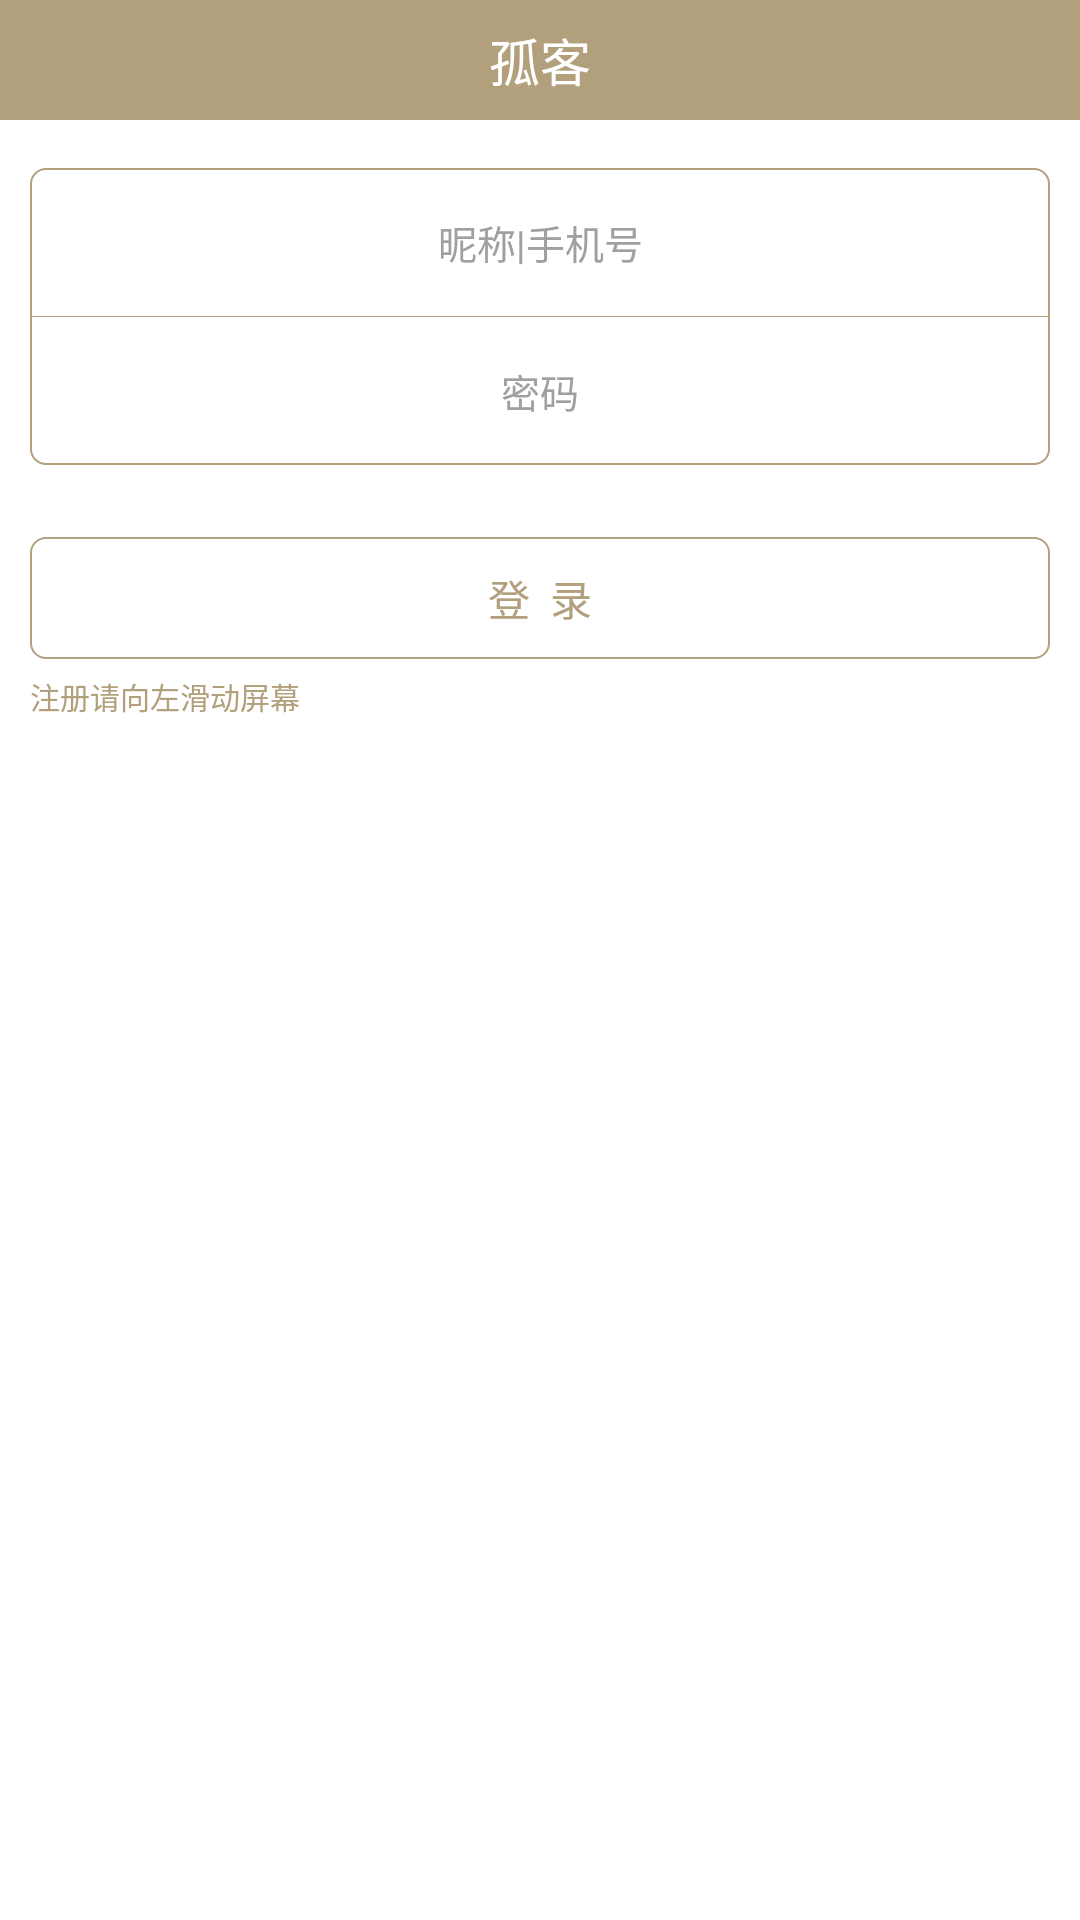

The Android layout XML behind this screen, and the referenced resources:
<!-- AndroidManifest.xml: activity theme Theme.AppCompat.NoActionBar -->
<!-- res/layout/activity_donate.xml -->
<LinearLayout xmlns:android="http://schemas.android.com/apk/res/android"
    xmlns:tools="http://schemas.android.com/tools"
    android:layout_width="match_parent"
    android:layout_height="match_parent"
    android:paddingBottom="@dimen/text_size_bottom_image"
    android:orientation="vertical"
    android:background="@color/color_white">


    <RelativeLayout
        android:layout_width="match_parent"
        android:layout_height="@dimen/title_height"
        android:background="@color/color_bg"
        android:layout_marginBottom="@dimen/margin_bottom">

        <TextView
            android:layout_width="wrap_content"
            android:layout_height="wrap_content"
            android:layout_centerInParent="true"
            android:textColor="@color/color_white"
            android:textSize="@dimen/text_size_title"
            android:text="孤客"/>

    </RelativeLayout>

    <LinearLayout
        android:layout_width="match_parent"
        android:layout_height="wrap_content"
        android:layout_marginLeft="@dimen/padding_left"
        android:layout_marginRight="@dimen/padding_right"
        android:orientation="vertical"
        android:background="@drawable/shape_rect"
        android:layout_marginBottom="@dimen/text_size_bottom_image">
        <EditText
            android:layout_width="match_parent"
            android:layout_height="wrap_content"
            android:padding="@dimen/padding_left"
            android:background="@color/color_transparent"
            android:gravity="center"
            android:textColor="@color/color_bg"
            android:layout_margin="@dimen/padding_bottom"
            android:hint="昵称|手机号"
            android:textColorHint="@color/gray"
            android:textSize="@dimen/text_size_content"/>

        <View
            android:layout_width="match_parent"
            android:layout_height="0.2dp"
            android:background="@color/color_bg"/>

        <EditText
            android:layout_width="match_parent"
            android:layout_height="wrap_content"
            android:padding="@dimen/padding_left"
            android:layout_margin="@dimen/padding_bottom"
            android:background="@color/color_transparent"
            android:gravity="center"
            android:textColor="@color/color_bg"
            android:hint="密码"
            android:textColorHint="@color/gray"
            android:textSize="@dimen/text_size_content"
            android:inputType="textPassword"/>
    </LinearLayout>



    <Button
        android:id="@+id/btn_login"
        android:layout_width="match_parent"
        android:layout_height="wrap_content"
        android:padding="@dimen/padding_left"
        android:layout_marginLeft="@dimen/padding_left"
        android:layout_marginRight="@dimen/padding_right"
        android:text="登  录"
        android:shadowColor="@color/color_transparent"
        android:gravity="center"
        android:textColor="@color/color_bg"
        android:background="@drawable/selector_button_rect"
        android:minHeight="0dp"
        android:layout_marginBottom="@dimen/padding_bottom"/>

    <TextView
        android:layout_width="wrap_content"
        android:layout_height="wrap_content"
        android:textColor="@color/color_bg"
        android:layout_marginLeft="@dimen/padding_left"
        android:textSize="@dimen/text_size_bottom_text"
        android:text="注册请向左滑动屏幕"/>

</LinearLayout>
<!-- resources referenced by this layout -->
<resources>
  <color name="color_bg">#b2a07c</color>
  <color name="color_transparent">#00000000</color>
  <color name="color_white">#ffffff</color>
  <color name="gray">#a0a0a0</color>
  <dimen name="margin_bottom">16dp</dimen>
  <dimen name="padding_bottom">5dp</dimen>
  <dimen name="padding_left">10dp</dimen>
  <dimen name="padding_right">10dp</dimen>
  <dimen name="text_size_bottom_image">24sp</dimen>
  <dimen name="text_size_bottom_text">10sp</dimen>
  <dimen name="text_size_content">13sp</dimen>
  <dimen name="text_size_title">17sp</dimen>
  <dimen name="title_height">40dp</dimen>
  <!-- drawable selector_button_rect (drawable) -->
  <?xml version="1.0" encoding="utf-8"?>
  <selector xmlns:android="http://schemas.android.com/apk/res/android">
  
      <item android:state_pressed="true">
          <shape android:shape="rectangle">
              <corners android:radius="@dimen/radius_title"></corners>
              <solid android:color="@color/color_bg_light"></solid>
          </shape>
      </item>
  
      <item>
          <shape android:shape="rectangle">
              <corners android:radius="@dimen/radius_title"></corners>
              <stroke android:color="@color/color_bg" android:dashGap="@dimen/dash_width" android:width="@dimen/dash_width"></stroke>
          </shape>
      </item>
  
  
  </selector>
  <!-- drawable shape_rect (drawable) -->
  <?xml version="1.0" encoding="utf-8"?>
  <shape android:shape="rectangle"
      xmlns:android="http://schemas.android.com/apk/res/android">
      <corners android:radius="@dimen/radius_title"></corners>
      <stroke android:color="@color/color_bg" android:dashGap="@dimen/dash_width" android:width="@dimen/dash_width"></stroke>
  </shape>
  <dimen name="radius_title">5dp</dimen>
  <color name="color_bg_light">#33b2a07c</color>
  <dimen name="dash_width">0.8dp</dimen>
</resources>
